Image classification data set "Brackets" (oyekanjohn/Brackets_data on GitHub). Class labels (2): correct, incorrect.

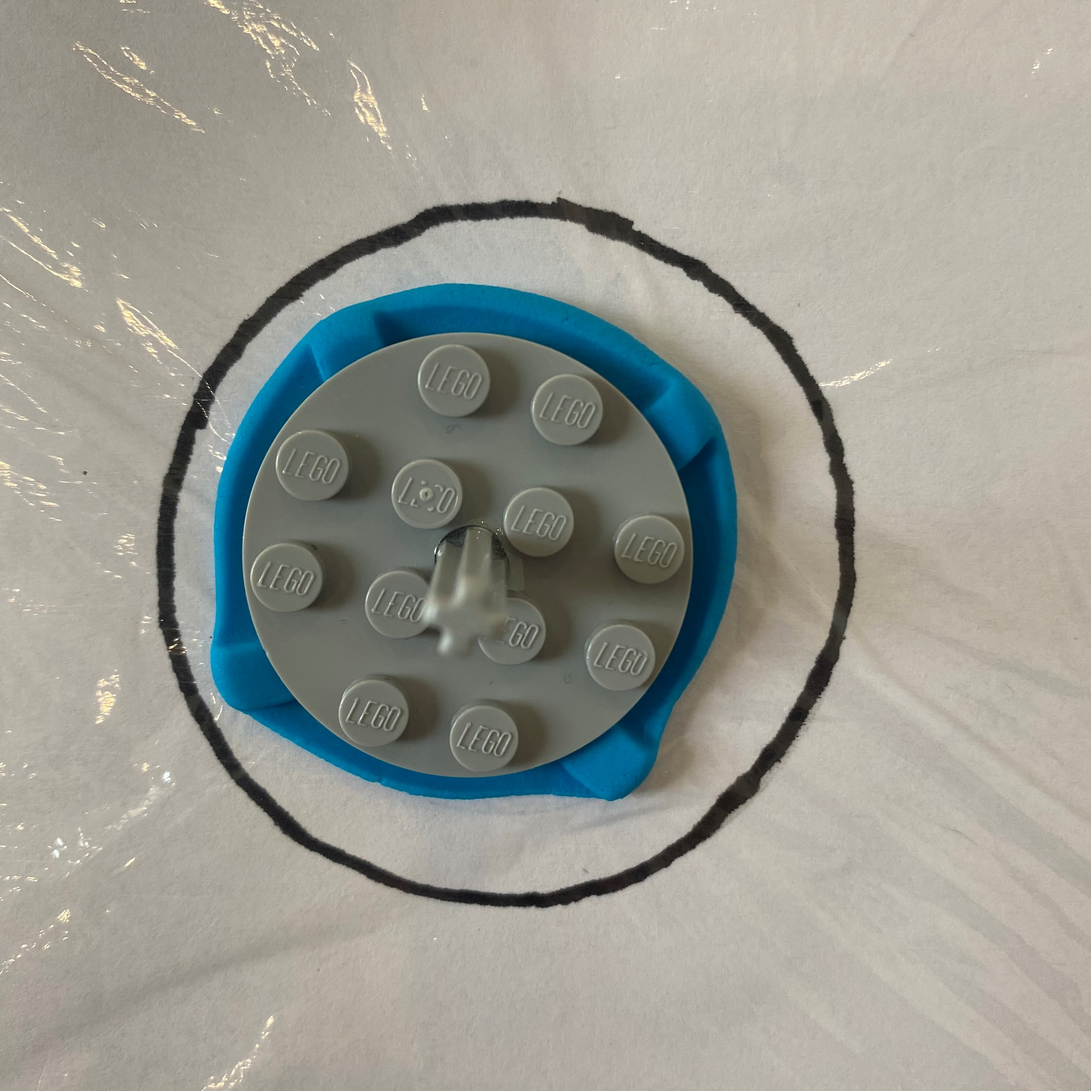
Label: correct

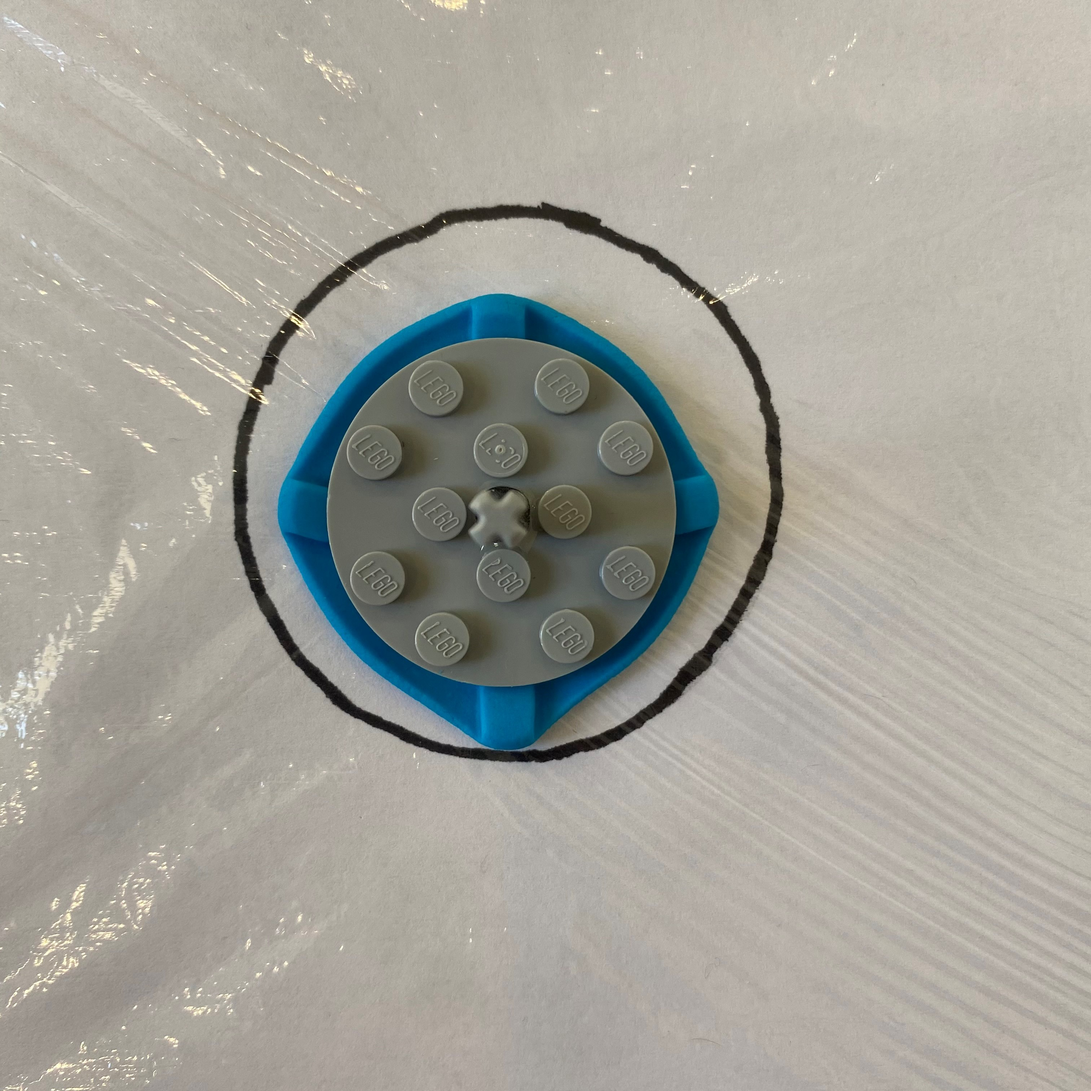
Label: correct

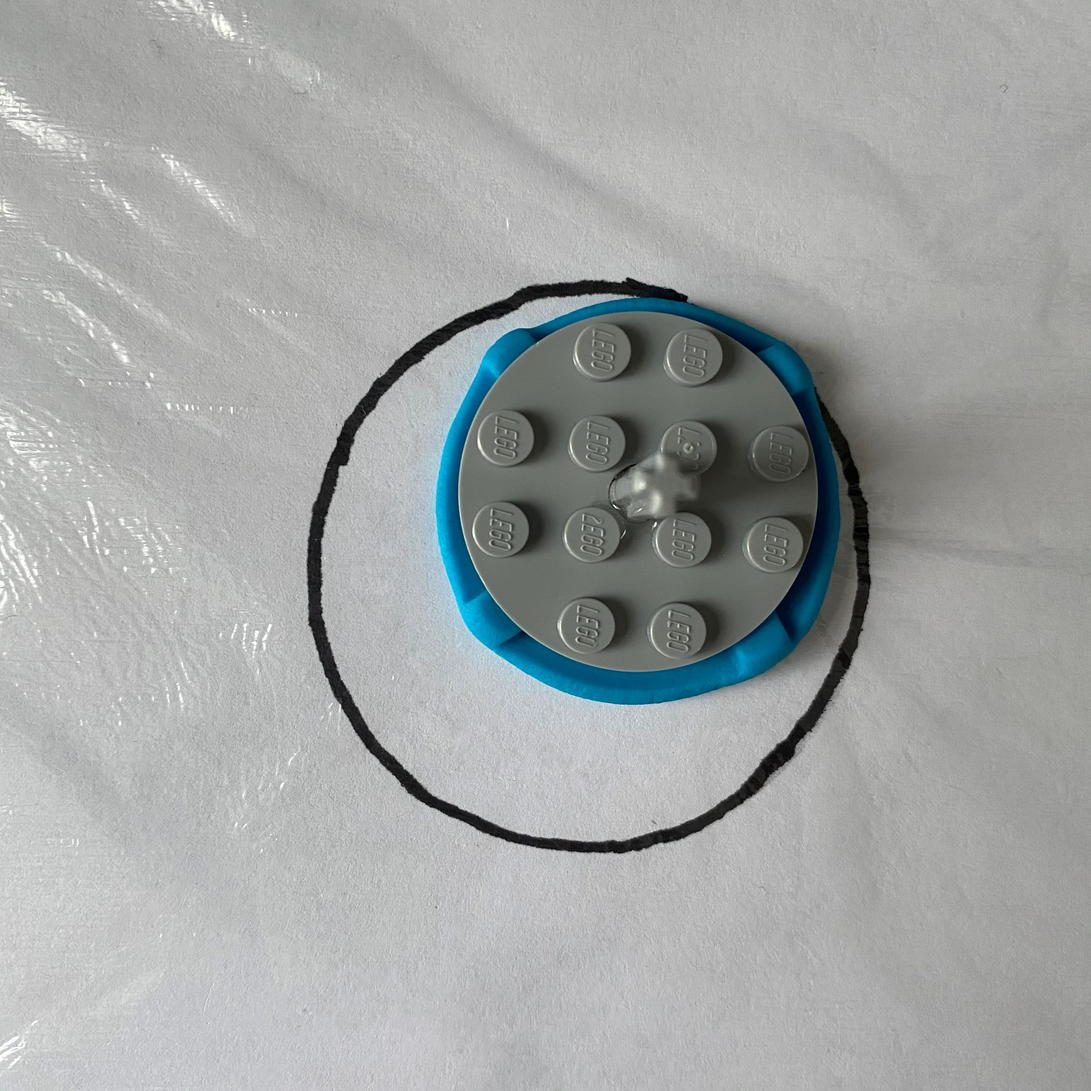
Label: incorrect

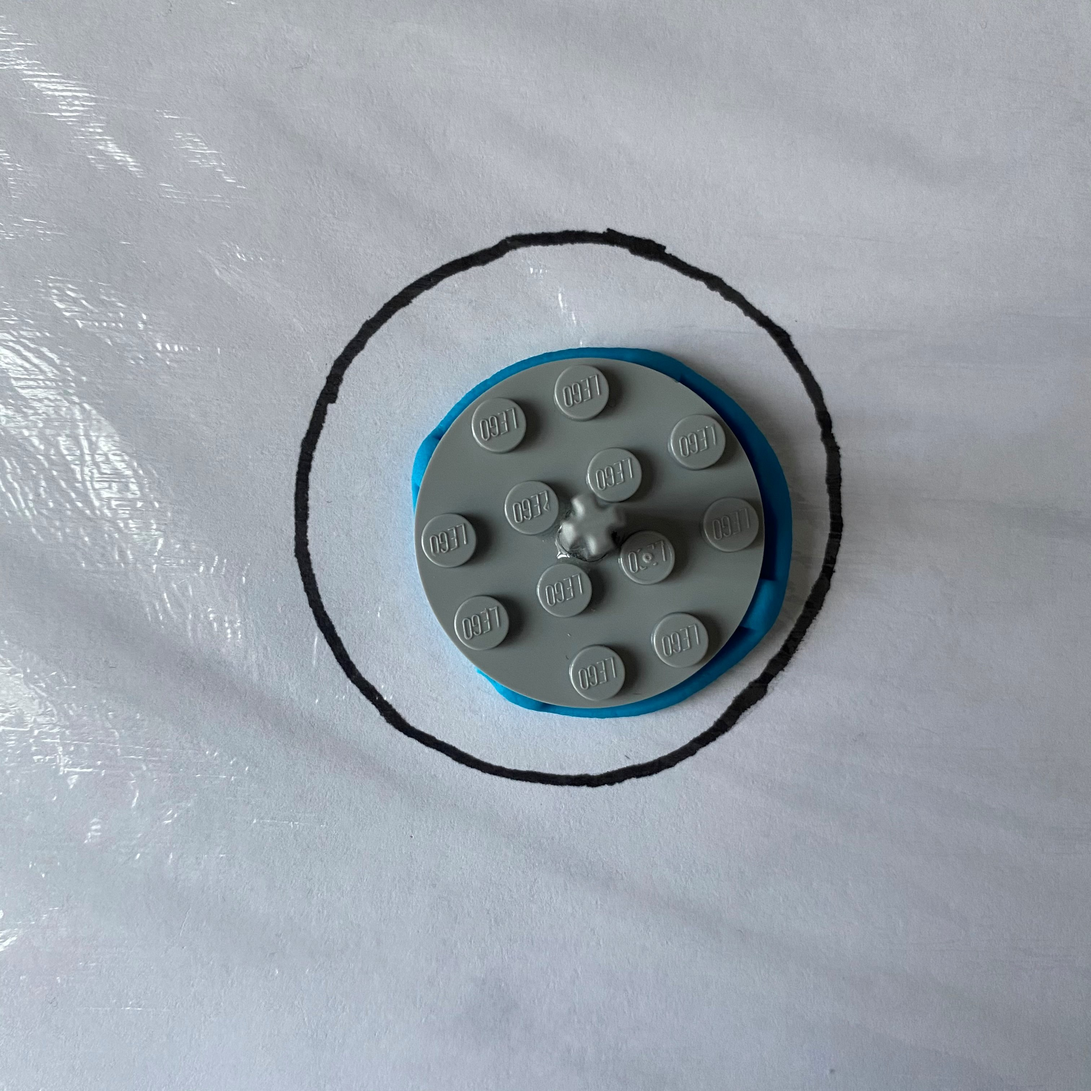
Label: incorrect

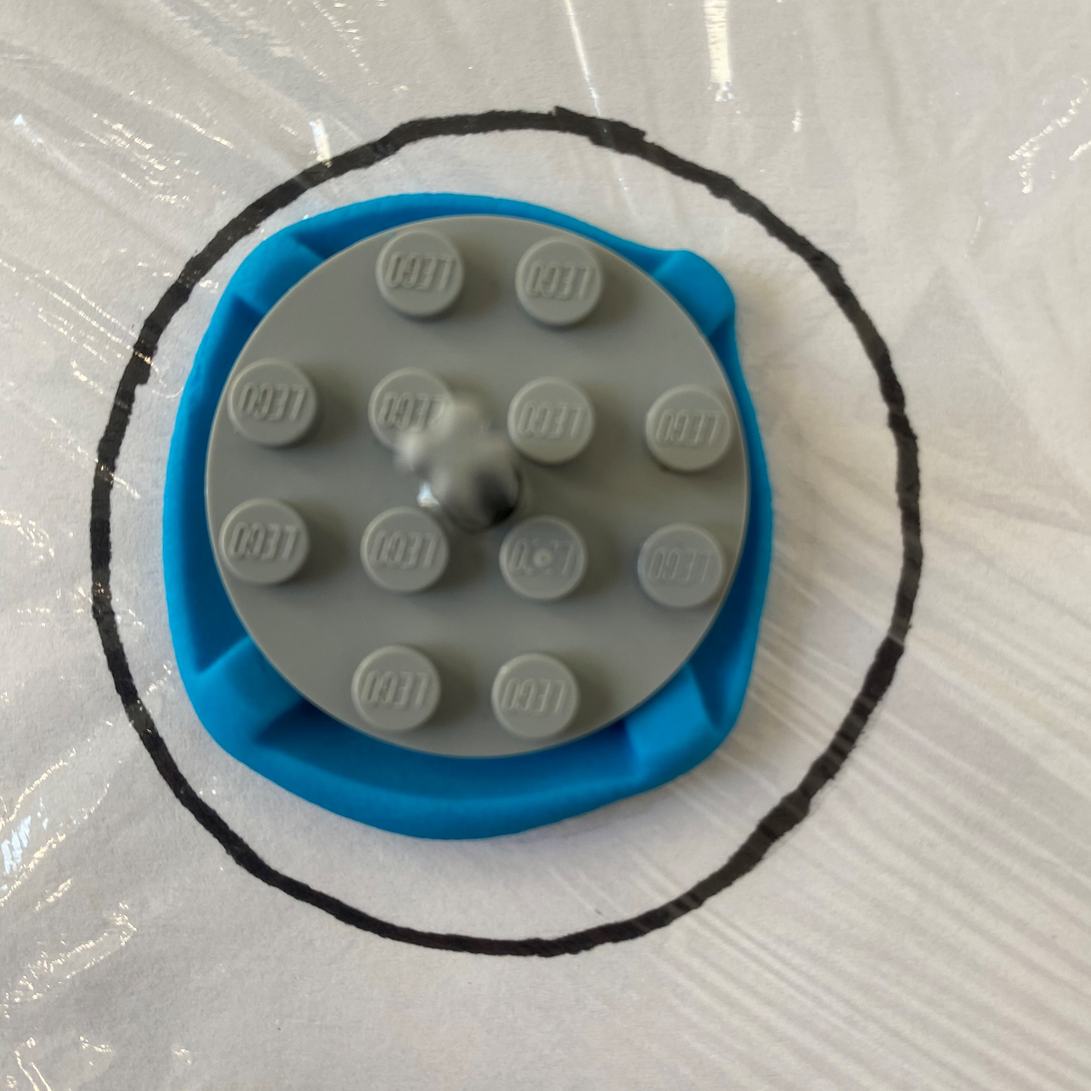
Label: correct

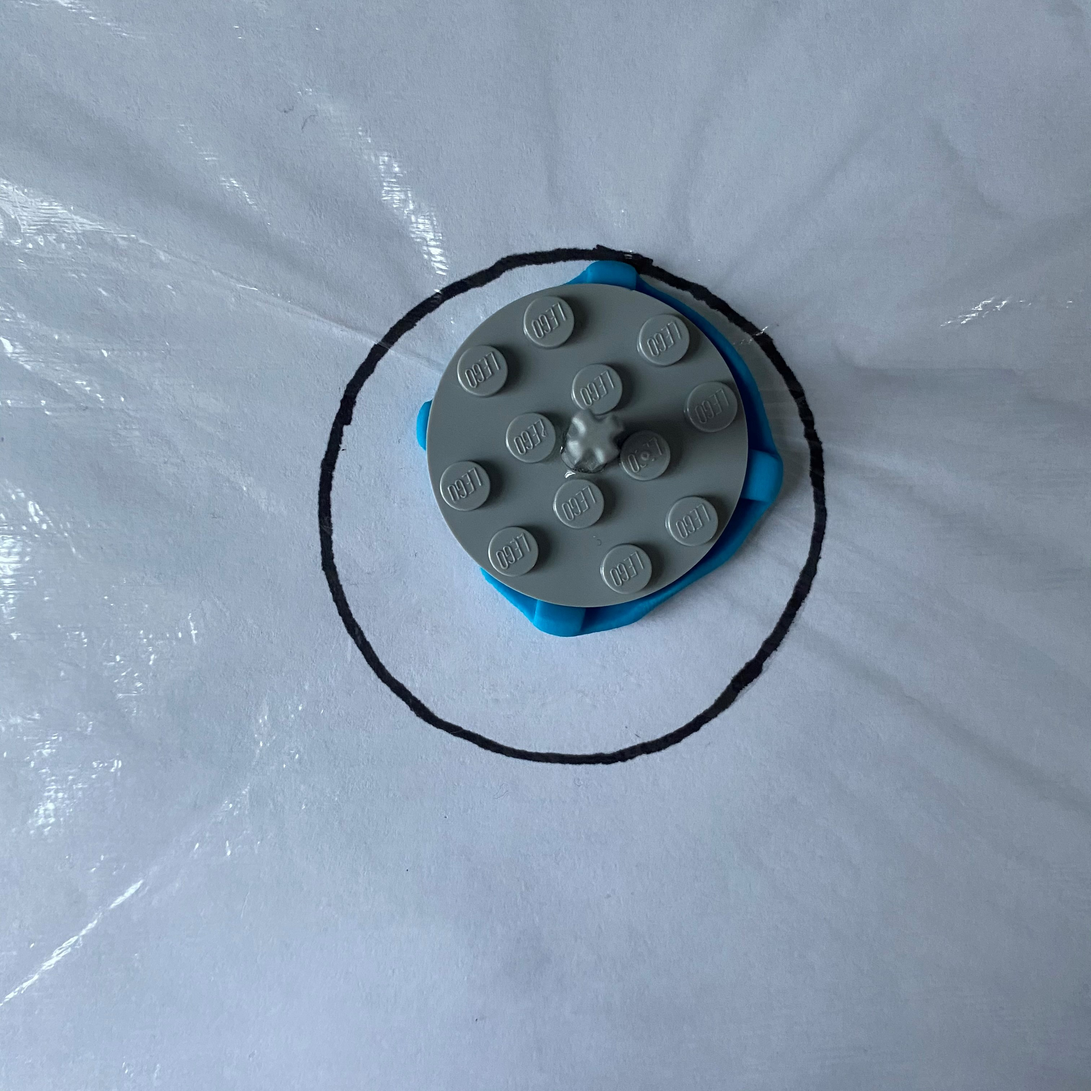
Label: incorrect
